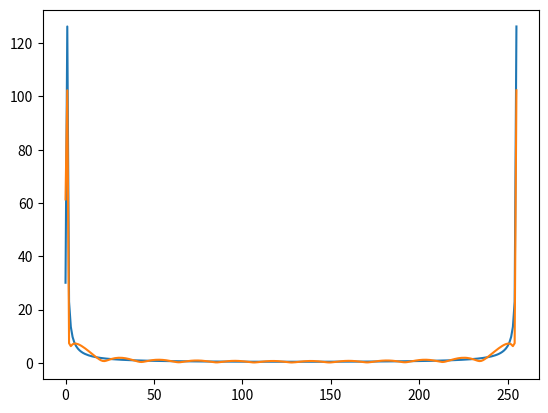

This chart was generated by the following Python code:
"""Module for data transformation and normalization stuff."""

import numpy as np


def stft(signal: np.ndarray, window_size=256, copy=True, pad=True):
    """Return the short time Fourier transform of signal.

    :param signal: numpy array of shape (L, N).
    :param window_size: window length.
    :param copy: whether to make a copy of signal.
    :param pad: whether to zero-pad input (if True) or truncate (if False).
    :return: numpy array of shape (M, window_size, N).

    Divide signal into chunks of length window_size and compute
    their Fourier transforms. If signal's length is not a multiple
    of window_size it will be filled with zeroes if pad is True
    and truncated otherwise.
    """
    assert isinstance(signal, np.ndarray)
    assert len(signal.shape) == 2

    if copy:
        signal = np.copy(signal)

    # Zero-pad or truncate if necessary.
    windows, remainder = divmod(signal.shape[0], window_size)
    if remainder != 0:
        if pad:
            padding = window_size * (windows + 1) - signal.shape[0]
            signal = np.pad(signal, ((0, padding), (0, 0)))
            windows += 1
        else:
            signal = signal[:(window_size * windows), :]

    # Reshape into "windowed view".
    signal = signal.reshape((windows, window_size, -1))

    # Compute FFT for each channel.
    signal_stft = np.empty_like(signal)
    for c in range(signal.shape[2]):
        signal_stft[..., c] = np.absolute(np.fft.fft(signal[..., c]))

    return signal_stft


if __name__ == "__main__":
    import matplotlib.pyplot as plt

    x = np.linspace(0, 10, num=500)
    y = np.sin(x)
    res = stft(y.reshape((500, 1)), window_size=256)

    plt.plot(res[0])
    plt.show()
    plt.plot(res[1])
    plt.show()
